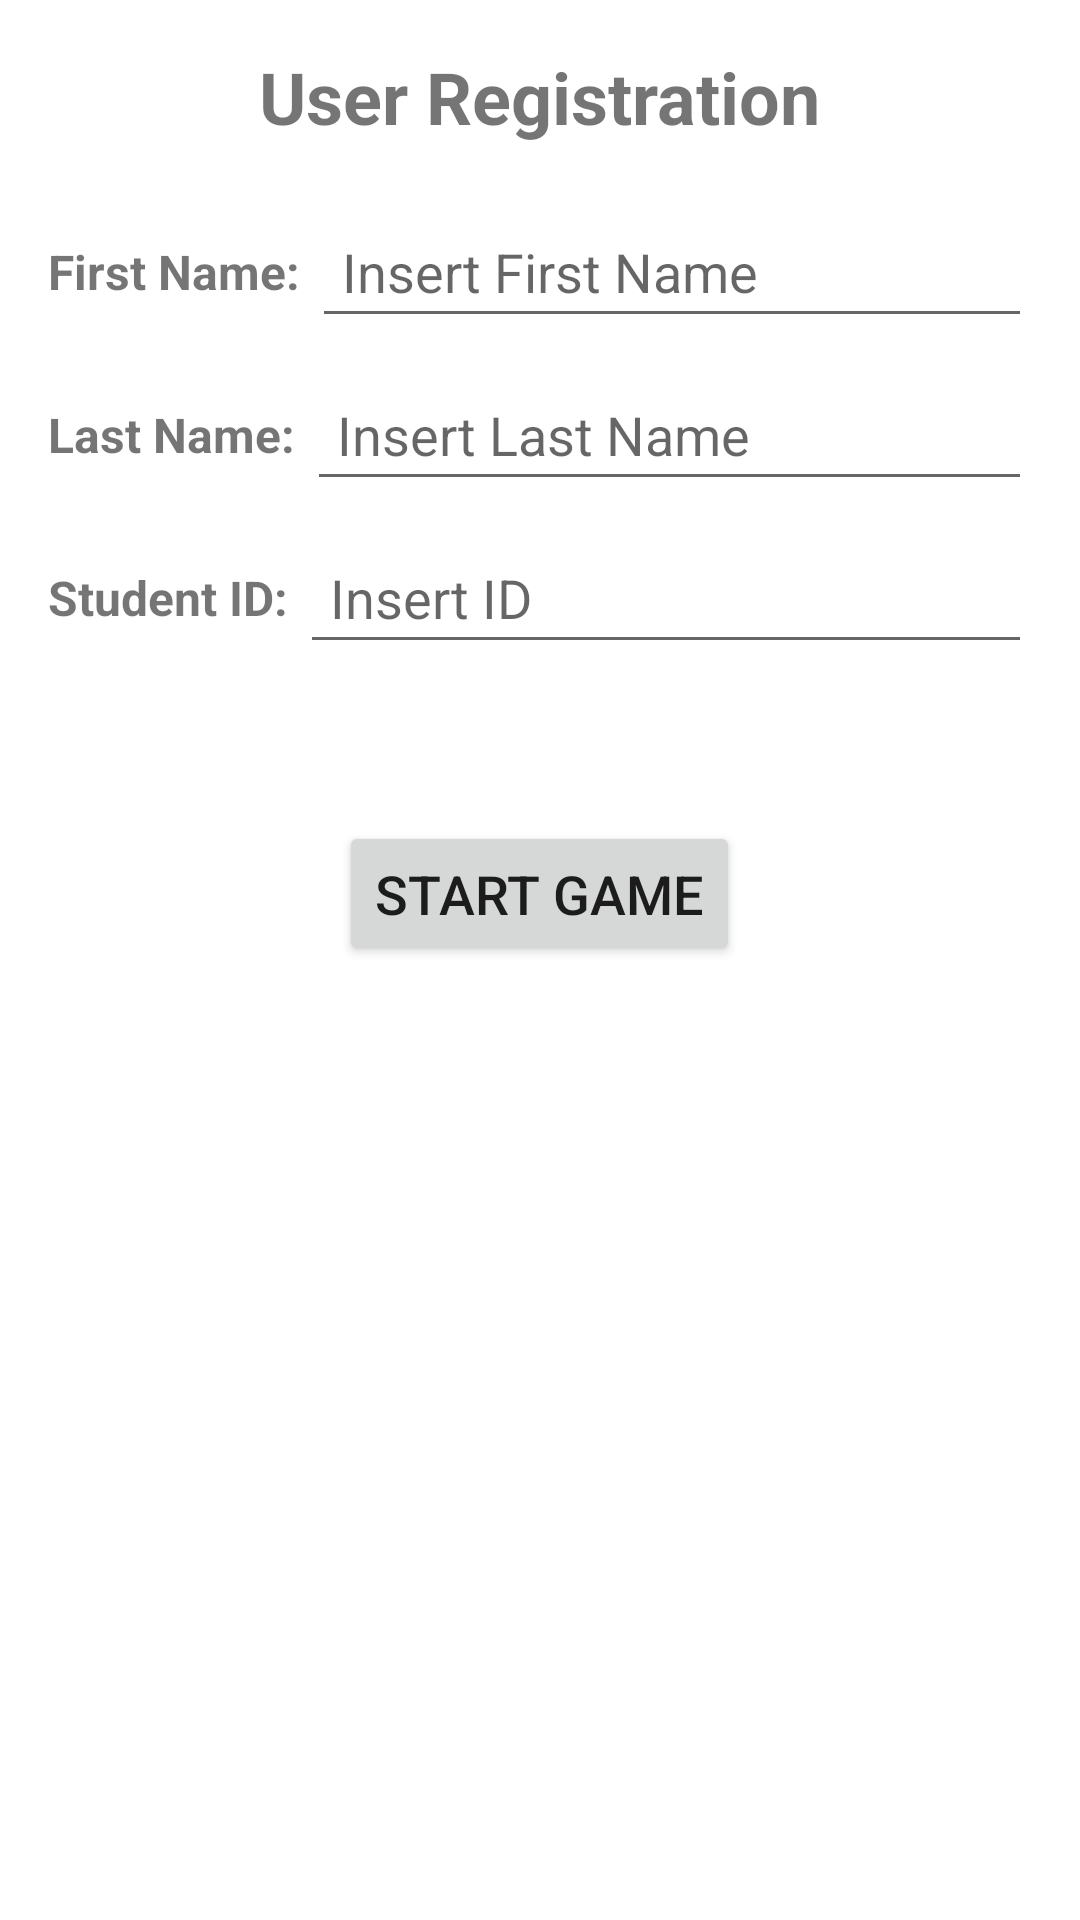

The Android layout XML behind this screen, and the referenced resources:
<!-- AndroidManifest.xml: application theme Theme.1200970_Abd_Khuffash -->
<!-- res/layout/activity_main.xml -->
<?xml version="1.0" encoding="utf-8"?>
<LinearLayout
    xmlns:android="http://schemas.android.com/apk/res/android"
    xmlns:tools="http://schemas.android.com/tools"
    android:layout_width="match_parent"
    android:layout_height="match_parent"
    android:orientation="vertical"
    android:padding="16dp">
    <TextView
        android:id="@+id/textView"
        android:layout_width="wrap_content"
        android:layout_height="wrap_content"
        android:text="User Registration"
        android:textSize="24sp"
        android:textStyle="bold"
        android:gravity="center"
        android:layout_gravity="center_horizontal"
        android:paddingBottom="20dp"/>

    <LinearLayout
        android:layout_width="match_parent"
        android:layout_height="wrap_content"
        android:orientation="horizontal"
        android:layout_marginBottom="10dp">

        <TextView
            android:id="@+id/textView1"
            android:layout_width="wrap_content"
            android:layout_height="wrap_content"
            android:layout_gravity="center_vertical"
            android:text="First Name: "
            android:textSize="16sp"
            android:textStyle="bold" />

        <EditText
            android:id="@+id/fName"
            android:layout_width="0dp"
            android:layout_height="wrap_content"
            android:layout_weight="1"
            android:hint="Insert First Name"
            android:inputType="textPersonName"
            android:padding="10dp"
            tools:ignore="TouchTargetSizeCheck" />
    </LinearLayout>

    <LinearLayout
        android:layout_width="match_parent"
        android:layout_height="wrap_content"
        android:orientation="horizontal"
        android:layout_marginBottom="10dp">

        <TextView
            android:id="@+id/textView2"
            android:layout_width="wrap_content"
            android:layout_height="wrap_content"
            android:layout_gravity="center_vertical"
            android:text="Last Name: "
            android:textSize="16sp"
            android:textStyle="bold" />

        <EditText
            android:id="@+id/lName"
            android:layout_width="0dp"
            android:layout_height="wrap_content"
            android:layout_weight="1"
            android:hint="Insert Last Name"
            android:inputType="textPersonName"
            android:padding="10dp"
            tools:ignore="TouchTargetSizeCheck" />
    </LinearLayout>

    <LinearLayout
        android:layout_width="match_parent"
        android:layout_height="wrap_content"
        android:orientation="horizontal"
        android:layout_marginBottom="20dp">

        <TextView
            android:id="@+id/textView3"
            android:layout_width="wrap_content"
            android:layout_height="wrap_content"
            android:layout_gravity="center_vertical"
            android:text="Student ID: "
            android:textSize="16sp"
            android:textStyle="bold" />

        <EditText
            android:id="@+id/Id"
            android:layout_width="0dp"
            android:layout_height="wrap_content"
            android:layout_weight="1"
            android:hint="Insert ID"
            android:inputType="number"
            android:padding="10dp"
            tools:ignore="TouchTargetSizeCheck" />
    </LinearLayout>

    <TextView
        android:id="@+id/AlertTextView"
        android:layout_width="match_parent"
        android:layout_height="wrap_content"
        android:gravity="center"
        android:textColor="@android:color/holo_red_dark"
        android:textSize="24sp"
        android:textStyle="bold" />

    <Button
        android:id="@+id/startGame"
        android:layout_width="wrap_content"
        android:layout_height="wrap_content"
        android:text="Start Game"
        android:textSize="18sp"
        android:layout_gravity="center_horizontal"
        android:padding="12dp"
        android:onClick="startGame"/>

</LinearLayout>
<!-- resources referenced by this layout -->
<resources>
  <style name="Theme.1200970_Abd_Khuffash" parent="Theme.MaterialComponents.DayNight.DarkActionBar">
          
          <item name="colorPrimary">@color/purple_500</item>
          <item name="colorPrimaryVariant">@color/purple_700</item>
          <item name="colorOnPrimary">@color/white</item>
          
          <item name="colorSecondary">@color/teal_200</item>
          <item name="colorSecondaryVariant">@color/teal_700</item>
          <item name="colorOnSecondary">@color/black</item>
          
          <item name="android:statusBarColor">?attr/colorPrimaryVariant</item>
          
      </style>
  <!-- not gathered from this repository: default colours our renderer supplied (Android Studio template values) -->
  <color name="purple_500">#FF6200EE</color>
  <color name="purple_700">#FF3700B3</color>
  <color name="teal_200">#FF03DAC5</color>
  <color name="teal_700">#FF018786</color>
  <color name="black">#FF000000</color>
  <color name="white">#FFFFFFFF</color>
</resources>
